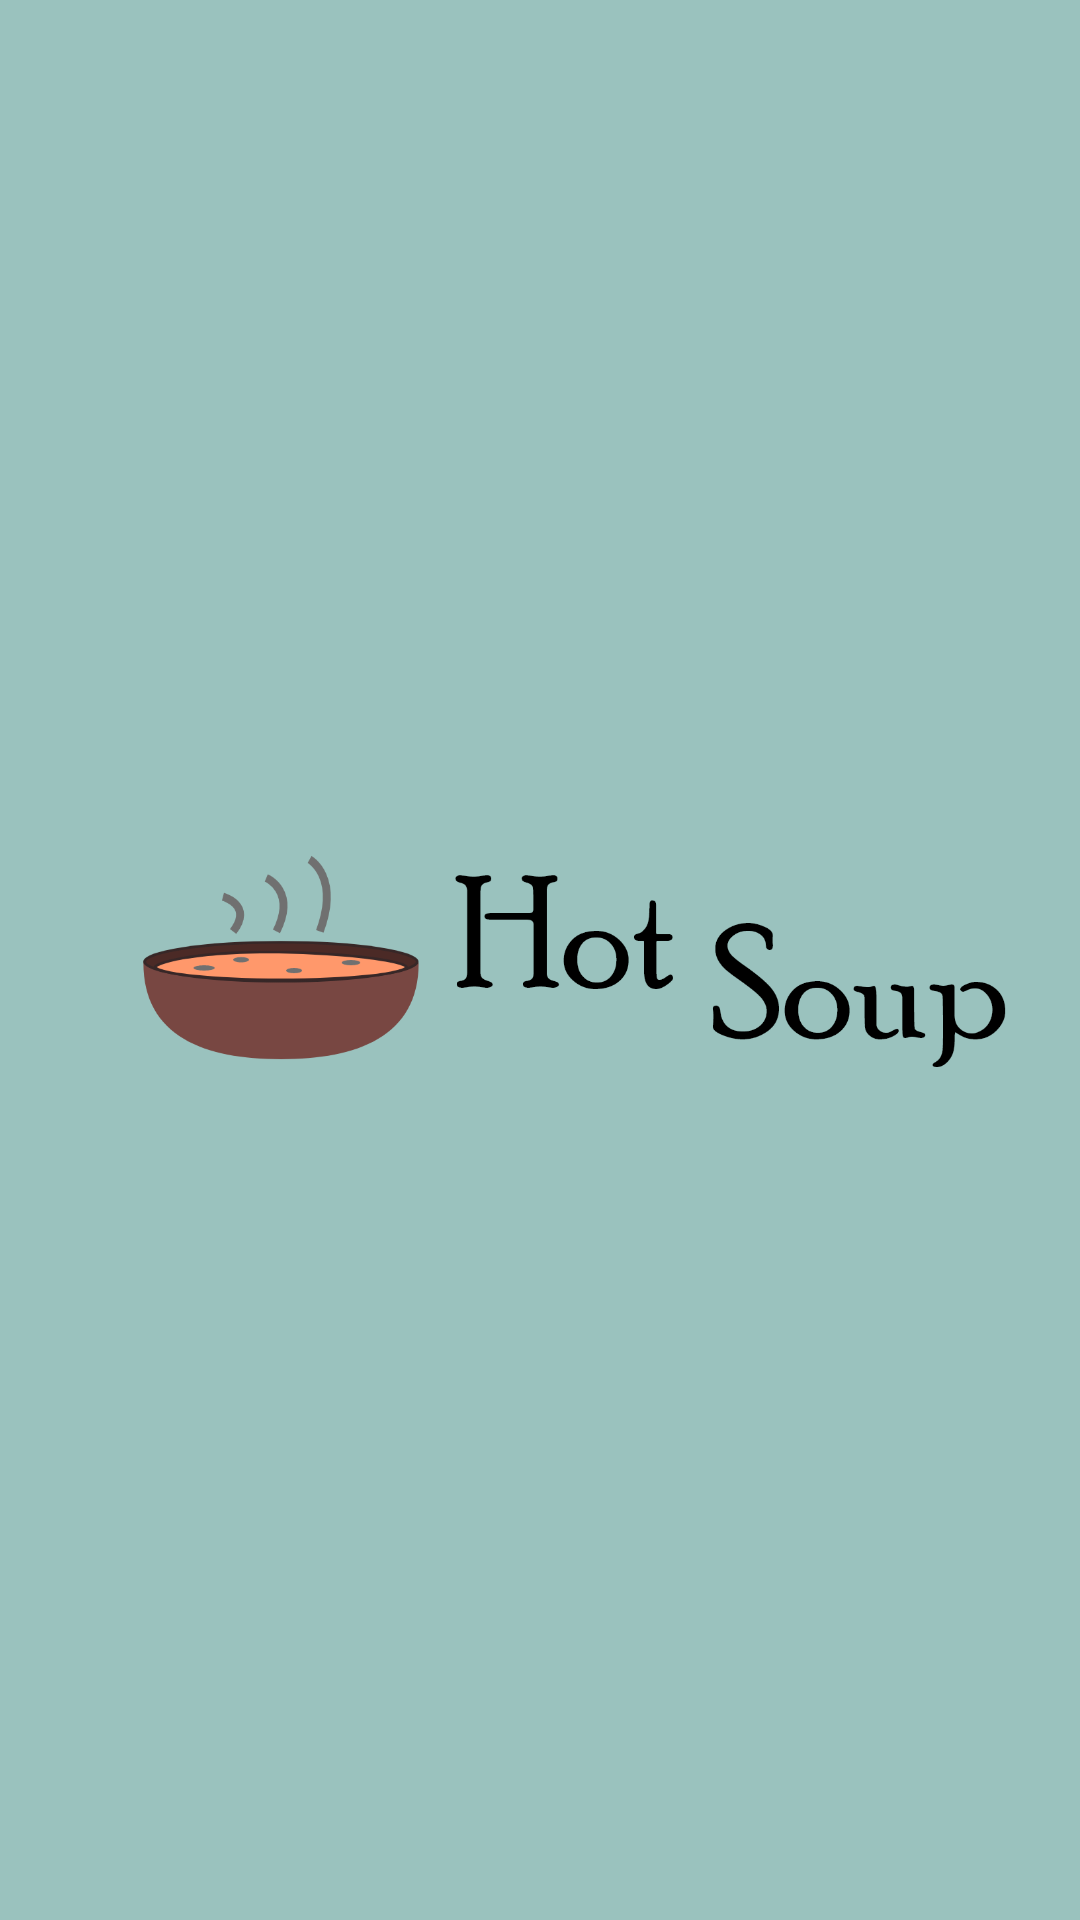

Produce the Android XML layout that renders to this screen, including the resource entries it uses.
<!-- AndroidManifest.xml: application theme Theme.HotSoup -->
<!-- res/layout/toolbar.xml -->
<?xml version="1.0" encoding="utf-8"?>
<androidx.appcompat.widget.Toolbar xmlns:android="http://schemas.android.com/apk/res/android"
    android:layout_width="match_parent"
    android:layout_height="wrap_content"
    android:background="@color/cyan"
    android:id="@+id/toolbar">

    <ImageView
        android:layout_width="match_parent"
        android:layout_height="wrap_content"
        android:src="@drawable/toolbar"/>
</androidx.appcompat.widget.Toolbar>
<!-- resources referenced by this layout -->
<resources>
  <color name="cyan">#9AC2BE</color>
  <!-- drawable toolbar: png bitmap (drawable-mdpi, 7575 bytes) -->
  <style name="Theme.HotSoup" parent="Theme.MaterialComponents.DayNight.NoActionBar">
          
          <item name="colorPrimary">@color/cyan</item>
          <item name="colorPrimaryVariant">@color/dark_orange</item>
          <item name="colorOnPrimary">@color/natural_white</item>
          
          <item name="colorSecondary">@color/teal_200</item>
          <item name="colorSecondaryVariant">@color/teal_700</item>
          <item name="colorOnSecondary">@color/black</item>
          
          <item name="android:statusBarColor" tools:targetApi="l">@color/cyan</item>
          
      </style>
  <color name="dark_orange">#F2935C</color>
  <color name="natural_white">#F4F5EE</color>
  <color name="teal_200">#FF03DAC5</color>
  <color name="teal_700">#058584</color>
  <color name="black">#FF000000</color>
</resources>
